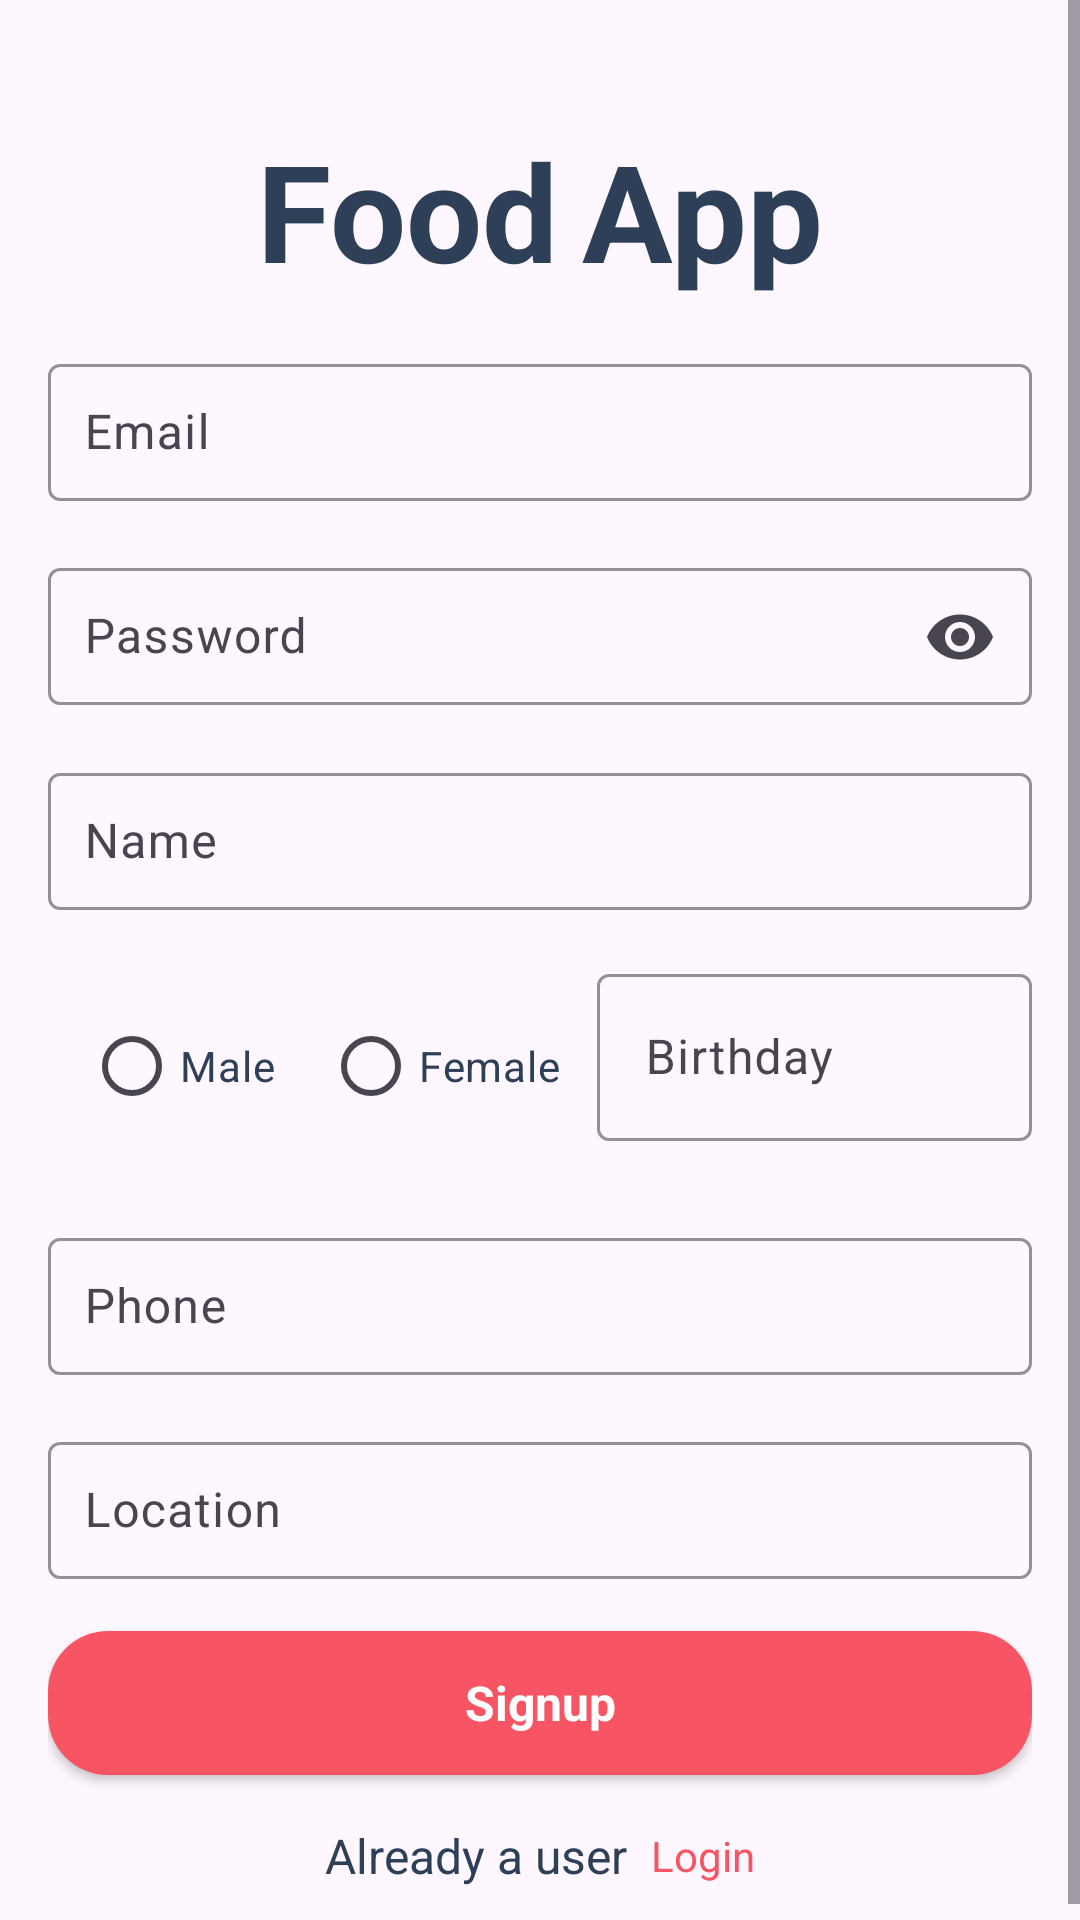

Produce the Android XML layout that renders to this screen, including the resource entries it uses.
<!-- AndroidManifest.xml: application theme Theme.FoodApp -->
<!-- res/layout/activity_signup.xml -->
<?xml version="1.0" encoding="utf-8"?>
<androidx.constraintlayout.widget.ConstraintLayout xmlns:android="http://schemas.android.com/apk/res/android"
    xmlns:app="http://schemas.android.com/apk/res-auto"
    xmlns:tools="http://schemas.android.com/tools"
    android:id="@+id/main"
    android:layout_width="match_parent"
    android:layout_height="match_parent"
    tools:context=".Activity.LoginActivity">

    <ScrollView
        android:layout_width="match_parent"
        android:layout_height="match_parent">

        <LinearLayout
            android:layout_width="match_parent"
            android:layout_height="wrap_content"
            android:orientation="vertical"
            android:padding="16dp">

            <ImageView
                android:id="@+id/imageView4"
                android:layout_width="match_parent"
                android:layout_height="wrap_content"
                android:layout_marginTop="8dp"
                android:src="@drawable/logo" />

            <LinearLayout
                android:layout_width="match_parent"
                android:layout_height="wrap_content"
                android:layout_marginTop="16dp"
                android:gravity="center"
                android:orientation="horizontal">

                <TextView
                    android:id="@+id/textView2"
                    android:layout_width="wrap_content"
                    android:layout_height="wrap_content"
                    android:layout_marginEnd="8dp"
                    android:text="Food"
                    android:textColor="@color/blue_grey"
                    android:textSize="45sp"
                    android:textStyle="bold" />

                <TextView
                    android:id="@+id/textView3"
                    android:layout_width="wrap_content"
                    android:layout_height="wrap_content"
                    android:text="App"
                    android:textColor="@color/blue_grey"
                    android:textSize="45sp"
                    android:textStyle="bold" />

            </LinearLayout>

            <com.google.android.material.textfield.TextInputLayout
                android:layout_width="match_parent"
                android:layout_height="wrap_content"
                android:layout_marginTop="16dp"
                app:endIconMode="clear_text"
                app:boxBackgroundMode="outline"
                app:boxStrokeColor="@color/primaryColor">

                <com.google.android.material.textfield.TextInputEditText
                    android:id="@+id/userEdt"
                    android:layout_width="match_parent"
                    android:layout_height="wrap_content"
                    android:hint="@string/email_address"
                    app:endIconDrawable="@drawable/email"
                    android:inputType="textEmailAddress"
                    android:padding="12dp" />
            </com.google.android.material.textfield.TextInputLayout>

            <com.google.android.material.textfield.TextInputLayout
                android:layout_width="match_parent"
                android:layout_height="wrap_content"
                android:layout_marginTop="16dp"
                app:endIconMode="password_toggle"
                app:boxBackgroundMode="outline"
                app:boxStrokeColor="@color/primaryColor">

                <com.google.android.material.textfield.TextInputEditText
                    android:id="@+id/passEdt"
                    android:layout_width="match_parent"
                    android:layout_height="wrap_content"
                    android:hint="@string/password"
                    android:inputType="textPassword"
                    android:padding="12dp" />
            </com.google.android.material.textfield.TextInputLayout>

            <com.google.android.material.textfield.TextInputLayout
                android:layout_width="match_parent"
                android:layout_height="wrap_content"
                android:layout_marginTop="16dp"
                app:endIconMode="clear_text"
                app:boxBackgroundMode="outline"
                app:boxStrokeColor="@color/primaryColor">

                <com.google.android.material.textfield.TextInputEditText
                    android:id="@+id/NameUserTxt"
                    android:layout_width="match_parent"
                    android:layout_height="wrap_content"
                    android:hint="@string/name"
                    android:inputType="text"
                    android:padding="12dp" />
            </com.google.android.material.textfield.TextInputLayout>

            
            <LinearLayout
                android:layout_width="match_parent"
                android:layout_height="wrap_content"
                android:layout_marginTop="16dp"
                android:orientation="horizontal">

                
                <RadioGroup
                    android:id="@+id/genderRadioGroup"
                    android:layout_width="wrap_content"
                    android:layout_height="wrap_content"
                    android:orientation="horizontal"
                    android:padding="12dp">

                    <RadioButton
                        android:id="@+id/maleRadioButton"
                        android:layout_width="wrap_content"
                        android:layout_height="wrap_content"
                        android:layout_marginEnd="16dp"
                        android:text="@string/male"
                        android:textColor="@color/blue_grey" />

                    <RadioButton
                        android:id="@+id/femaleRadioButton"
                        android:layout_width="wrap_content"
                        android:layout_height="wrap_content"
                        android:text="@string/female"
                        android:textColor="@color/blue_grey" />
                </RadioGroup>

                
                <com.google.android.material.textfield.TextInputLayout
                    android:layout_width="match_parent"
                    android:layout_height="match_parent"
                    app:endIconMode="clear_text"
                    app:boxBackgroundMode="outline"
                    app:boxStrokeColor="@color/primaryColor">

                    <com.google.android.material.textfield.TextInputEditText
                        android:id="@+id/BirthUserTxt"
                        android:layout_width="match_parent"
                        android:layout_height="wrap_content"
                        android:clickable="true"
                        android:focusable="false"
                        android:hint="@string/birthday"
                        android:inputType="date" />
                </com.google.android.material.textfield.TextInputLayout>
            </LinearLayout>

            <com.google.android.material.textfield.TextInputLayout
                android:layout_width="match_parent"
                android:layout_height="wrap_content"
                android:layout_marginTop="16dp"
                app:endIconMode="clear_text"
                app:boxBackgroundMode="outline"
                app:boxStrokeColor="@color/primaryColor">

                <com.google.android.material.textfield.TextInputEditText
                    android:id="@+id/PhoneUserTxt"
                    android:layout_width="match_parent"
                    android:layout_height="wrap_content"
                    android:hint="@string/phone_number"
                    android:inputType="phone"
                    android:padding="12dp" />
            </com.google.android.material.textfield.TextInputLayout>

            <com.google.android.material.textfield.TextInputLayout
                android:layout_width="match_parent"
                android:layout_height="wrap_content"
                android:layout_marginTop="16dp"
                app:endIconMode="custom"
                app:endIconDrawable="@drawable/location"
                app:boxBackgroundMode="outline"
                app:boxStrokeColor="@color/primaryColor">

                <com.google.android.material.textfield.TextInputEditText
                    android:id="@+id/locationUserTxt"
                    android:layout_width="match_parent"
                    android:layout_height="wrap_content"
                    android:hint="@string/location"
                    android:inputType="textPostalAddress"
                    android:padding="12dp" />
            </com.google.android.material.textfield.TextInputLayout>

            <androidx.appcompat.widget.AppCompatButton
                android:id="@+id/signupBtn"
                style="@android:style/Widget.Button"
                android:layout_width="match_parent"
                android:layout_height="wrap_content"
                android:layout_marginTop="16dp"
                android:background="@drawable/red_button_background"
                android:foreground="?attr/selectableItemBackground"
                android:text="@string/signup"
                android:textColor="@color/white"
                android:textSize="16sp"
                android:textStyle="bold" />

            <LinearLayout
                android:layout_width="match_parent"
                android:layout_height="wrap_content"
                android:gravity="center"
                android:layout_marginTop="16dp"
                android:orientation="horizontal">

                <TextView
                    android:id="@+id/textView6"
                    android:layout_width="wrap_content"
                    android:layout_height="wrap_content"
                    android:text="@string/already_a_user"
                    android:textColor="@color/blue_grey"
                    android:textSize="16sp" />

                <TextView
                    android:id="@+id/loginTxt"
                    android:layout_width="wrap_content"
                    android:layout_height="wrap_content"
                    android:text="@string/login"
                    android:textColor="@color/primaryColor"
                    android:layout_marginStart="8dp" />
            </LinearLayout>

        </LinearLayout>
    </ScrollView>

</androidx.constraintlayout.widget.ConstraintLayout>
<!-- resources referenced by this layout -->
<resources>
  <color name="blue_grey">#2E4058</color>
  <color name="primaryColor">#F75564</color>
  <color name="white">#FFFFFFFF</color>
  <!-- drawable email: png bitmap (drawable, 645 bytes) -->
  <!-- drawable red_button_background (drawable) -->
  <?xml version="1.0" encoding="utf-8"?>
  <selector xmlns:android="http://schemas.android.com/apk/res/android">
  <item>
      <shape android:shape="rectangle">
          <corners android:radius="20dp"/>
          <solid android:color="@color/red"/>
      </shape>
  </item>
  </selector>
  <string name="already_a_user">Already a user</string>
  <string name="birthday">Birthday</string>
  <string name="email_address">Email</string>
  <string name="female">Female</string>
  <string name="location">Location</string>
  <string name="login">Login</string>
  <string name="male">Male</string>
  <string name="name">Name</string>
  <string name="password">Password</string>
  <string name="phone_number">Phone</string>
  <string name="signup">Signup</string>
  <style name="Theme.FoodApp" parent="Base.Theme.FoodApp" />
  <color name="red">#F75564</color>
  <style name="Base.Theme.FoodApp" parent="Theme.Material3.DayNight.NoActionBar">
          
          
      </style>
</resources>
